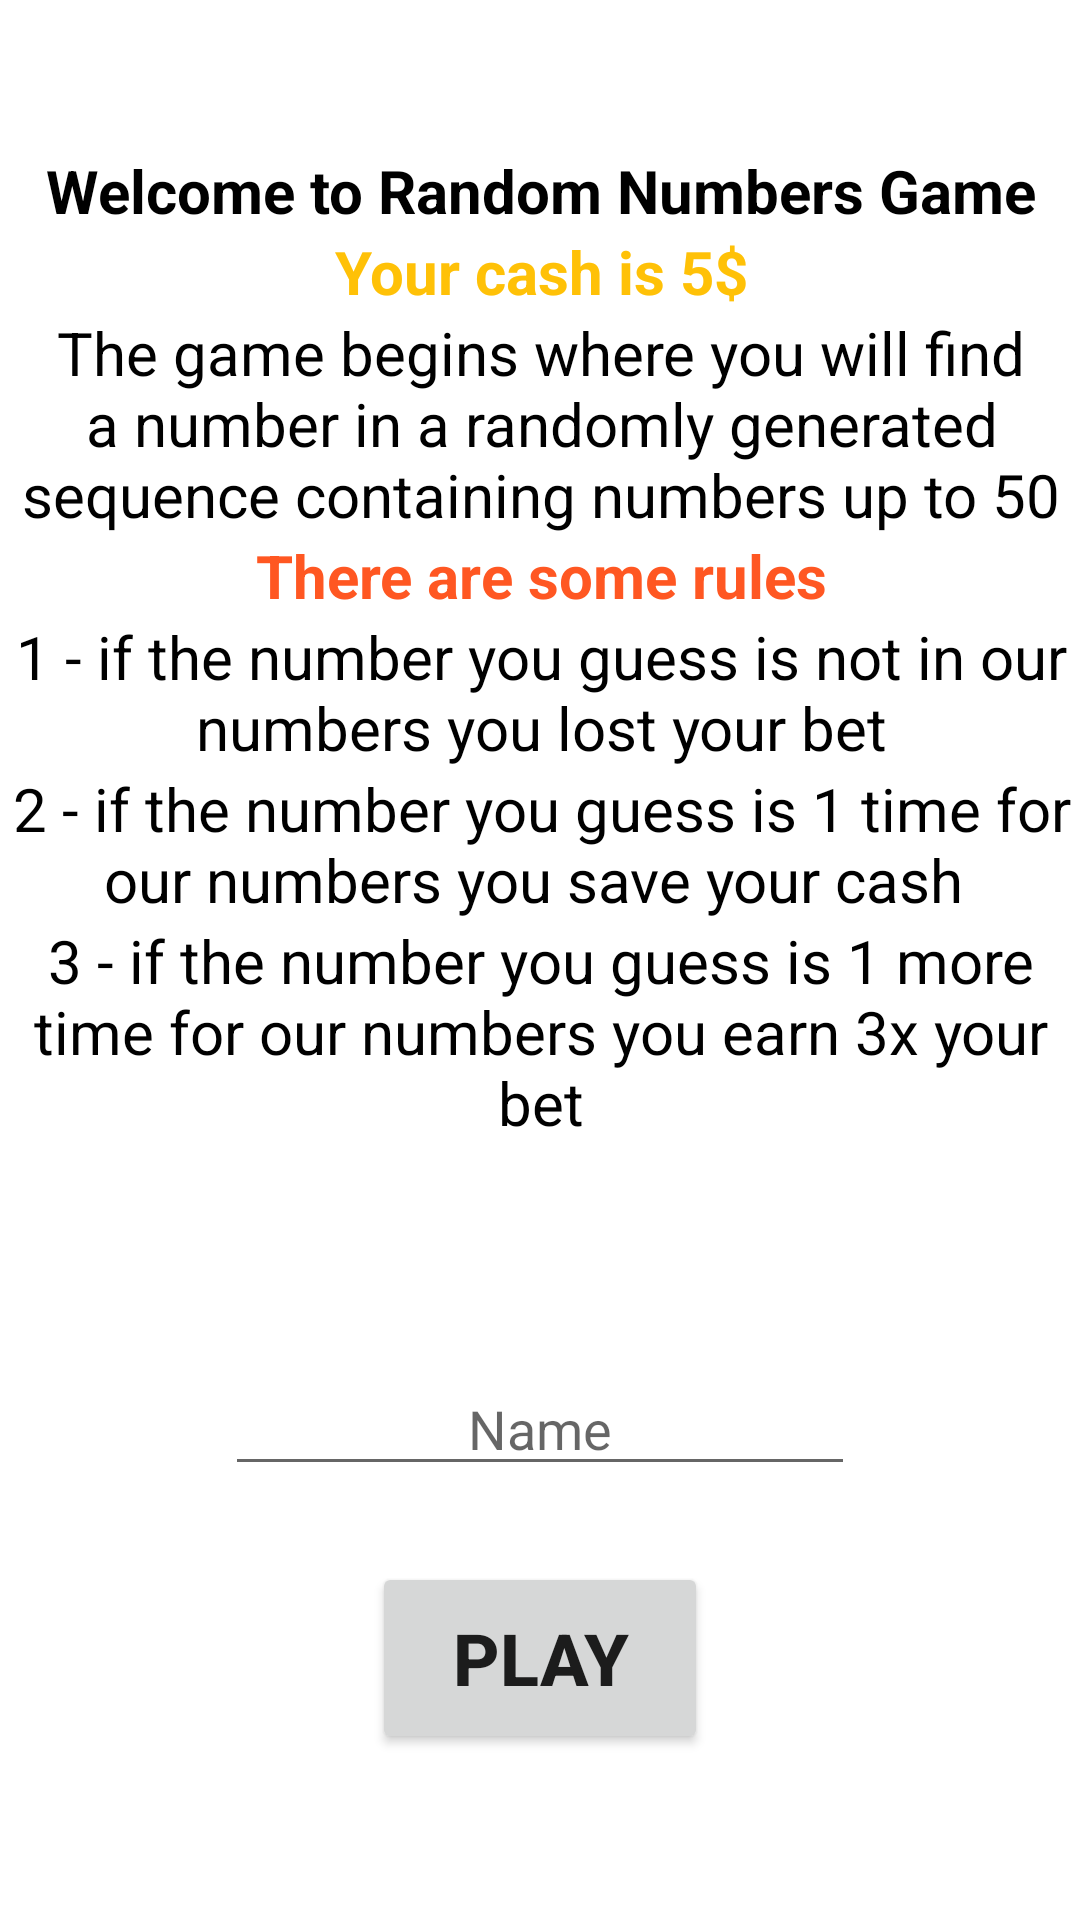

Android layout source for this screen:
<!-- AndroidManifest.xml: application theme Theme.RandomNumbersGame -->
<!-- res/layout/activity_first.xml -->
<?xml version="1.0" encoding="utf-8"?>
<androidx.constraintlayout.widget.ConstraintLayout xmlns:android="http://schemas.android.com/apk/res/android"
    xmlns:app="http://schemas.android.com/apk/res-auto"
    xmlns:tools="http://schemas.android.com/tools"
    android:layout_width="match_parent"
    android:layout_height="match_parent"
    tools:context=".FirstActivity">

    <LinearLayout
        android:id="@+id/linearLayout"
        android:layout_width="366dp"
        android:layout_height="374dp"
        android:layout_marginTop="50dp"
        android:orientation="vertical"
        app:layout_constraintEnd_toEndOf="parent"
        app:layout_constraintStart_toStartOf="parent"
        app:layout_constraintTop_toTopOf="parent">

        <TextView
            android:id="@+id/textView10"
            android:layout_width="match_parent"
            android:layout_height="wrap_content"
            android:text="Welcome to Random Numbers Game"
            android:textAlignment="center"
            android:textColor="#000000"
            android:textSize="20sp"
            android:textStyle="bold" />

        <TextView
            android:id="@+id/textView9"
            android:layout_width="match_parent"
            android:layout_height="wrap_content"
            android:text="Your cash is 5$"
            android:textAlignment="center"
            android:textColor="#FFC107"
            android:textSize="20sp"
            android:textStyle="bold" />

        <TextView
            android:id="@+id/textView4"
            android:layout_width="match_parent"
            android:layout_height="wrap_content"
            android:text="The game begins where you will find a number in a randomly generated sequence containing numbers up to 50"
            android:textAlignment="center"
            android:textColor="#000000"
            android:textSize="20sp" />

        <TextView
            android:id="@+id/textView8"
            android:layout_width="match_parent"
            android:layout_height="wrap_content"
            android:text="There are some rules"
            android:textAlignment="center"
            android:textColor="#FF5722"
            android:textSize="20sp"
            android:textStyle="bold" />

        <TextView
            android:id="@+id/textView11"
            android:layout_width="match_parent"
            android:layout_height="wrap_content"
            android:text="1 - if the number you guess is not in our numbers you lost your bet"
            android:textAlignment="center"
            android:textColor="#000000"
            android:textSize="20sp" />

        <TextView
            android:id="@+id/textView12"
            android:layout_width="match_parent"
            android:layout_height="wrap_content"
            android:text="2 - if the number you guess is 1 time for our numbers you save your cash "
            android:textAlignment="center"
            android:textColor="#000000"
            android:textSize="20sp" />

        <TextView
            android:id="@+id/textView13"
            android:layout_width="match_parent"
            android:layout_height="wrap_content"
            android:text="3 - if the number you guess is 1 more time for our numbers you earn 3x your bet"
            android:textAlignment="center"
            android:textColor="#000000"
            android:textSize="20sp" />

    </LinearLayout>

    <Button
        android:id="@+id/button3"
        android:layout_width="112dp"
        android:layout_height="64dp"
        android:layout_marginTop="30dp"
        android:layout_marginBottom="60dp"
        android:onClick="play"
        android:text="PLAY"
        android:textSize="24sp"
        android:textStyle="bold"
        app:layout_constraintBottom_toBottomOf="parent"
        app:layout_constraintEnd_toEndOf="parent"
        app:layout_constraintStart_toStartOf="parent"
        app:layout_constraintTop_toBottomOf="@+id/editText" />

    <EditText
        android:id="@+id/editText"
        android:layout_width="wrap_content"
        android:layout_height="wrap_content"
        android:layout_marginTop="30dp"
        android:ems="10"
        android:hint="Name"
        android:inputType="textPersonName"
        android:textAlignment="center"
        app:layout_constraintEnd_toEndOf="parent"
        app:layout_constraintStart_toStartOf="parent"
        app:layout_constraintTop_toBottomOf="@+id/linearLayout" />
</androidx.constraintlayout.widget.ConstraintLayout>
<!-- resources referenced by this layout -->
<resources>
  <style name="Theme.RandomNumbersGame" parent="Theme.MaterialComponents.DayNight.DarkActionBar">
          
          <item name="colorPrimary">@color/purple_500</item>
          <item name="colorPrimaryVariant">@color/purple_700</item>
          <item name="colorOnPrimary">@color/white</item>
          
          <item name="colorSecondary">@color/teal_200</item>
          <item name="colorSecondaryVariant">@color/teal_700</item>
          <item name="colorOnSecondary">@color/black</item>
          
          <item name="android:statusBarColor">?attr/colorPrimaryVariant</item>
          
      </style>
  <!-- not gathered from this repository: default colours our renderer supplied (Android Studio template values) -->
  <color name="purple_500">#FF6200EE</color>
  <color name="purple_700">#FF3700B3</color>
  <color name="teal_200">#FF03DAC5</color>
  <color name="teal_700">#FF018786</color>
  <color name="black">#FF000000</color>
  <color name="white">#FFFFFFFF</color>
</resources>
